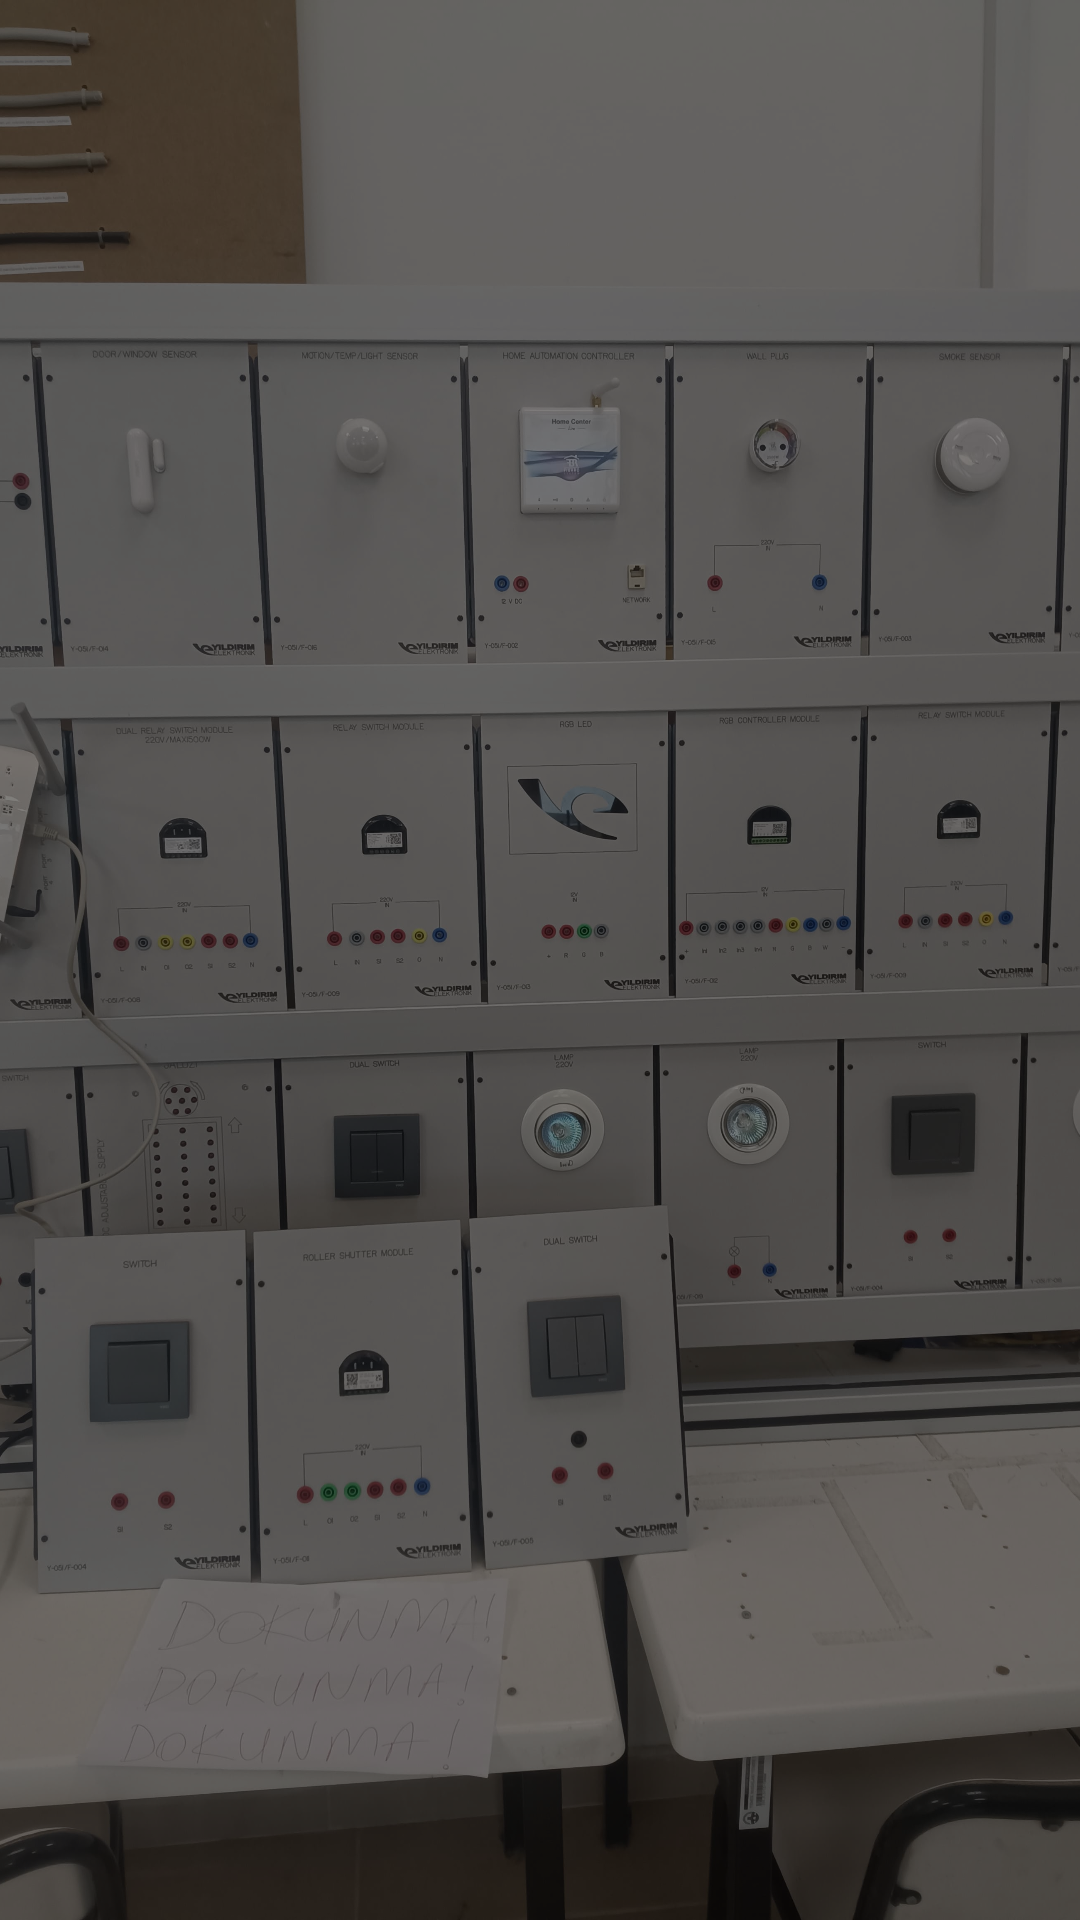

This screen was rendered from an Android layout file. Write that file and the resources it references.
<!-- AndroidManifest.xml: application theme Theme.BinaOtomasyonSistemleri -->
<!-- res/layout/fragment_device_control.xml -->
<?xml version="1.0" encoding="utf-8"?>
<androidx.constraintlayout.widget.ConstraintLayout xmlns:android="http://schemas.android.com/apk/res/android"
    xmlns:app="http://schemas.android.com/apk/res-auto"
    xmlns:tools="http://schemas.android.com/tools"
    android:layout_width="match_parent"
    android:layout_height="match_parent"
    tools:context=".DeviceControlFragment">

    <ImageView
        android:id="@+id/backgroundImage"
        android:layout_width="match_parent"
        android:layout_height="match_parent"
        android:scaleType="centerCrop"
        android:src="@drawable/x"
        app:layout_constraintTop_toTopOf="parent"
        app:layout_constraintBottom_toBottomOf="parent"
        app:layout_constraintStart_toStartOf="parent"
        app:layout_constraintEnd_toEndOf="parent" />

    <View
        android:layout_width="match_parent"
        android:layout_height="match_parent"
        android:background="#80000000" />

    <TextView
        android:id="@+id/loginInfoTextView"
        android:layout_width="0dp"
        android:layout_height="wrap_content"
        android:layout_marginTop="20dp"
        android:padding="16dp"
        android:textAlignment="viewStart"
        android:textColor="#FFFFFF"
        android:textSize="18sp"
        android:textStyle="bold"
        app:layout_constraintEnd_toEndOf="parent"
        app:layout_constraintHorizontal_bias="0.5"
        app:layout_constraintStart_toStartOf="parent"
        app:layout_constraintTop_toTopOf="parent"
        tools:text="user tarafından giriş yapıldı" />

    <Button
        android:id="@+id/adminButton"
        android:layout_width="wrap_content"
        android:layout_height="wrap_content"
        android:layout_gravity="center_horizontal"
        android:backgroundTint="@color/black"
        android:padding="20dp"
        android:paddingHorizontal="25dp"
        android:text="Administrator Panel"
        android:textColor="#FFFFFF"
        android:textSize="16sp"
        android:visibility="gone"
        app:layout_constraintTop_toBottomOf="@id/loginInfoTextView"
        app:layout_constraintEnd_toEndOf="parent"
        app:layout_constraintStart_toStartOf="parent"
        tools:visibility="visible" />

    <androidx.recyclerview.widget.RecyclerView
        android:id="@+id/deviceRecyclerView"
        android:layout_width="0dp"
        android:layout_height="0dp"
        android:layout_marginTop="70dp"
        app:layout_constraintBottom_toBottomOf="parent"
        app:layout_constraintEnd_toEndOf="parent"
        app:layout_constraintStart_toStartOf="parent"
        app:layout_constraintTop_toBottomOf="@id/loginInfoTextView" />
</androidx.constraintlayout.widget.ConstraintLayout>
<!-- resources referenced by this layout -->
<resources>
  <color name="black">#FF000000</color>
  <!-- drawable x: jpeg bitmap (drawable, 547620 bytes) -->
  <style name="Theme.BinaOtomasyonSistemleri" parent="Base.Theme.BinaOtomasyonSistemleri" />
  <style name="Base.Theme.BinaOtomasyonSistemleri" parent="Theme.Material3.Light.NoActionBar">
          
          <item name="android:statusBarColor">@color/anarenk</item>
          
      </style>
  <color name="anarenk">#304FFE</color>
</resources>
